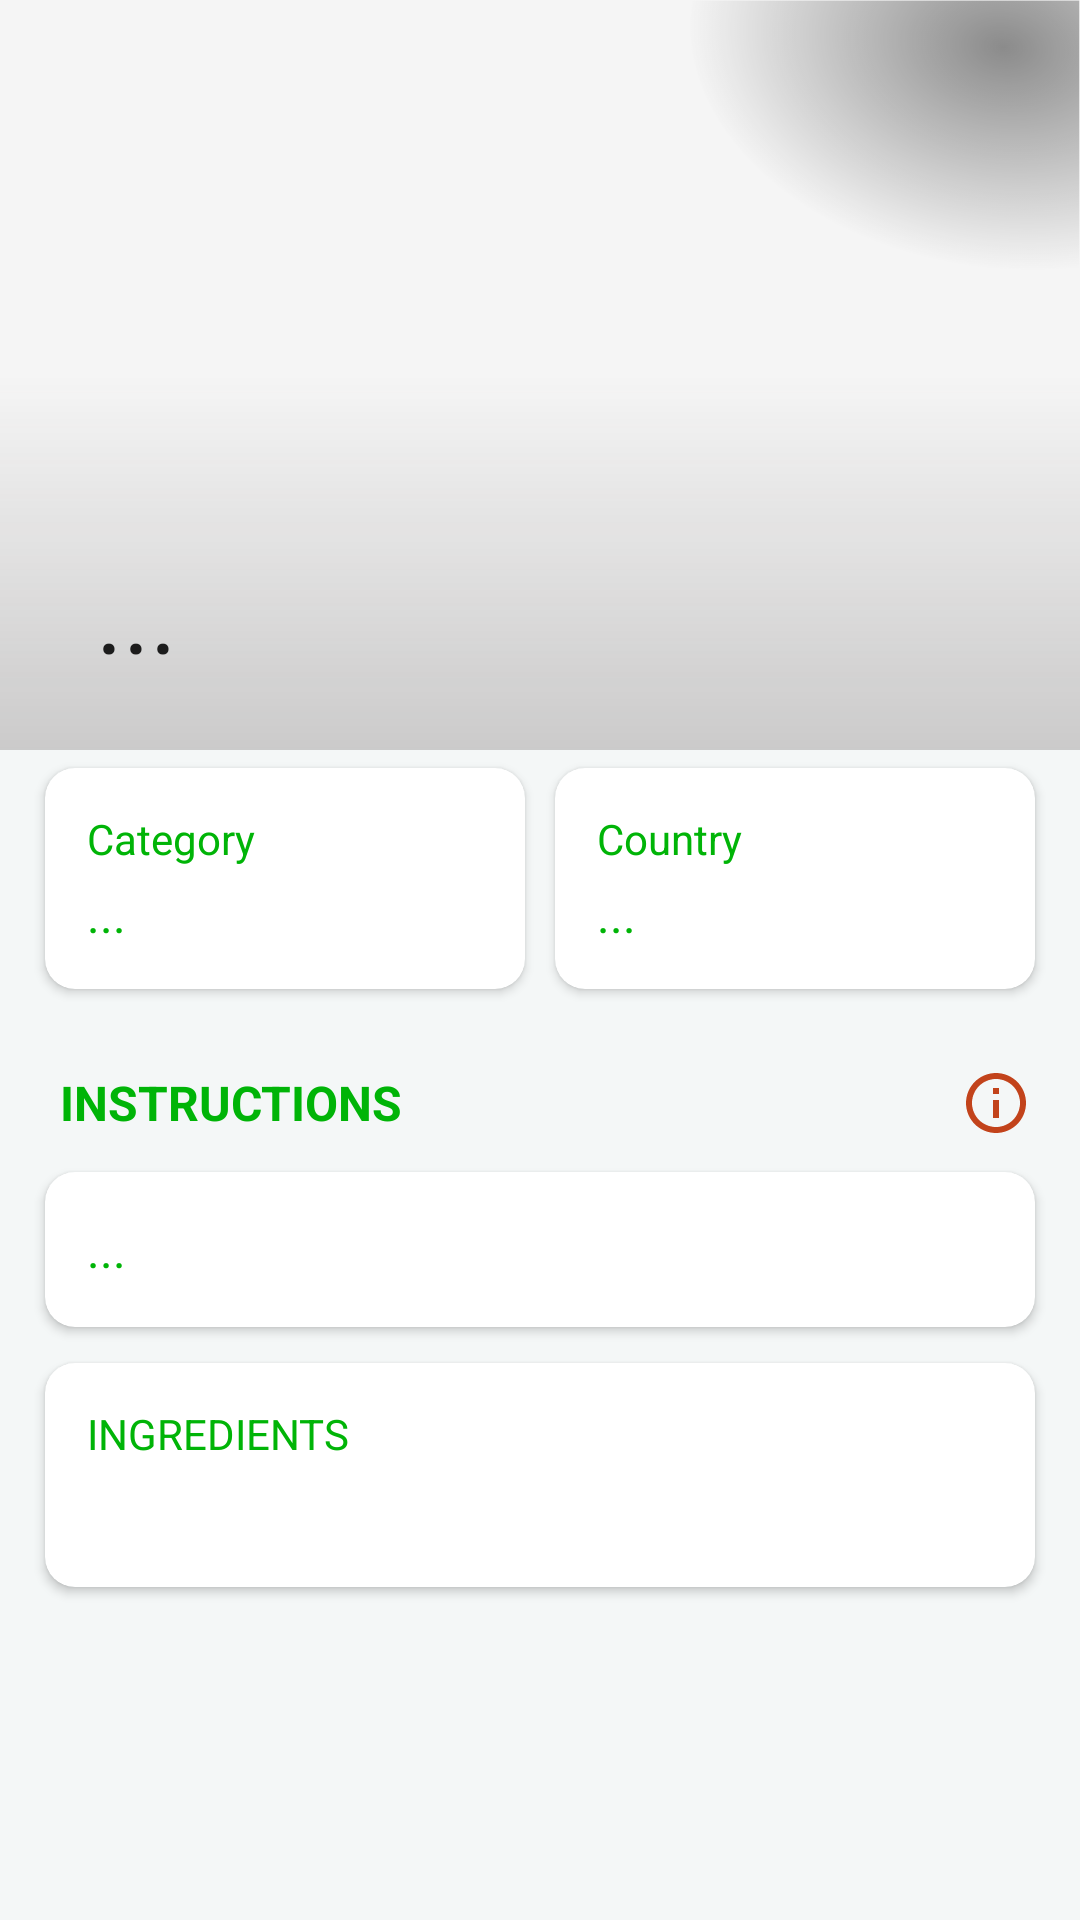

The Android layout XML behind this screen, and the referenced resources:
<!-- AndroidManifest.xml: application theme Theme.HealthyHabit -->
<!-- res/layout/activity_offline_meal_details.xml -->
<?xml version="1.0" encoding="utf-8"?>
<androidx.coordinatorlayout.widget.CoordinatorLayout xmlns:android="http://schemas.android.com/apk/res/android"
    xmlns:app="http://schemas.android.com/apk/res-auto"
    xmlns:tools="http://schemas.android.com/tools"
    android:layout_width="match_parent"
    android:layout_height="match_parent"
    android:background="@color/background_color"
    tools:context=".OfflineMealsDetails.View.OfflineMealDetailsActivity">

    <com.google.android.material.appbar.AppBarLayout
        android:id="@+id/appbar_meal_details"
        android:layout_width="match_parent"
        android:layout_height="250dp"
        android:theme="@style/AppBarLayoutTheme">

        <com.google.android.material.appbar.CollapsingToolbarLayout
            android:id="@+id/collapsing_toolbar"
            android:layout_width="match_parent"
            android:layout_height="match_parent"
            app:layout_scrollFlags="scroll|exitUntilCollapsed"
            app:title="@string/dot_loading">

            <View
                android:layout_width="130dp"
                android:layout_height="90dp"
                android:layout_gravity="end"
                android:background="@drawable/shadow_for_love_white" />


            <ImageView
                android:id="@+id/mealThumb"
                android:layout_width="match_parent"
                android:layout_height="match_parent"
                android:scaleType="centerCrop"
                app:layout_collapseMode="parallax" />

            <ImageView
                android:layout_width="match_parent"
                android:layout_height="match_parent"
                android:src="@drawable/shadow_bottom_to_top" />

            <View
                android:layout_width="130dp"
                android:layout_height="90dp"
                android:layout_gravity="end"
                android:background="@drawable/shadow_right" />

            <androidx.appcompat.widget.Toolbar
                android:id="@+id/toolbar"
                android:layout_width="match_parent"
                android:layout_height="?attr/actionBarSize"
                app:layout_collapseMode="pin"
                app:popupTheme="@style/ThemeOverlay.AppCompat.Light" />

        </com.google.android.material.appbar.CollapsingToolbarLayout>
    </com.google.android.material.appbar.AppBarLayout>


    <androidx.core.widget.NestedScrollView
        android:layout_width="match_parent"
        android:layout_height="wrap_content"
        app:layout_behavior="@string/appbar_scrolling_view_behavior">

        <LinearLayout
            android:layout_width="match_parent"
            android:layout_height="wrap_content"
            android:orientation="vertical">

            <LinearLayout
                android:layout_width="match_parent"
                android:layout_height="wrap_content"
                android:orientation="horizontal"
                android:paddingLeft="10dp"
                android:paddingRight="10dp">

                <androidx.cardview.widget.CardView
                    android:layout_width="match_parent"
                    android:layout_height="wrap_content"
                    android:layout_weight="1"
                    app:cardCornerRadius="10dp"
                    app:cardUseCompatPadding="true">

                    <LinearLayout
                        android:layout_width="match_parent"
                        android:layout_height="wrap_content"
                        android:orientation="vertical">

                        <TextView
                            android:id="@+id/textCategory"
                            android:layout_width="match_parent"
                            android:layout_height="wrap_content"
                            android:paddingLeft="14dp"
                            android:paddingTop="14dp"
                            android:paddingRight="14dp"
                            android:text="@string/category"
                            android:textColor="@color/primary_color" />

                        <TextView
                            android:id="@+id/category"
                            android:layout_width="match_parent"
                            android:layout_height="wrap_content"
                            android:paddingLeft="14dp"
                            android:paddingTop="5dp"
                            android:paddingRight="14dp"
                            android:paddingBottom="14dp"
                            android:text="@string/dot_loading"
                            android:textColor="@color/primary_color"
                            android:textSize="16sp" />
                    </LinearLayout>
                </androidx.cardview.widget.CardView>

                <androidx.cardview.widget.CardView
                    android:layout_width="match_parent"
                    android:layout_height="wrap_content"
                    android:layout_weight="1"
                    app:cardCornerRadius="10dp"
                    app:cardUseCompatPadding="true">

                    <LinearLayout
                        android:layout_width="match_parent"
                        android:layout_height="wrap_content"
                        android:orientation="vertical">

                        <TextView
                            android:id="@+id/Country"
                            android:layout_width="match_parent"
                            android:layout_height="wrap_content"
                            android:paddingLeft="14dp"
                            android:paddingTop="14dp"
                            android:paddingRight="14dp"
                            android:text="@string/country"
                            android:textColor="@color/primary_color" />

                        <TextView
                            android:id="@+id/country"
                            android:layout_width="match_parent"
                            android:layout_height="wrap_content"
                            android:paddingLeft="14dp"
                            android:paddingTop="5dp"
                            android:paddingRight="14dp"
                            android:paddingBottom="14dp"
                            android:text="@string/dot_loading"
                            android:textColor="@color/primary_color"
                            android:textSize="16sp" />
                    </LinearLayout>
                </androidx.cardview.widget.CardView>
            </LinearLayout>

            <TextView
                android:layout_width="match_parent"
                android:layout_height="wrap_content"
                android:layout_marginStart="20dp"
                android:layout_marginTop="20dp"
                android:layout_marginEnd="16dp"
                android:layout_marginBottom="5dp"
                android:drawableEnd="@drawable/ic_info"
                android:drawablePadding="10dp"
                android:gravity="center_vertical"
                android:text="@string/instructions"
                android:textColor="@color/primary_color"
                android:textSize="16sp"
                android:textStyle="bold" />

            <androidx.cardview.widget.CardView
                android:layout_width="match_parent"
                android:layout_height="wrap_content"
                android:layout_marginLeft="10dp"
                android:layout_marginRight="10dp"
                app:cardCornerRadius="10dp"
                app:cardUseCompatPadding="true">

                <TextView
                    android:id="@+id/instructions"
                    android:layout_width="match_parent"
                    android:layout_height="wrap_content"
                    android:paddingLeft="14dp"
                    android:paddingTop="15dp"
                    android:paddingRight="14dp"
                    android:paddingBottom="15dp"
                    android:text="@string/dot_loading"
                    android:textColor="@color/primary_color"
                    android:textSize="16sp" />
            </androidx.cardview.widget.CardView>


            <androidx.cardview.widget.CardView
                android:layout_width="match_parent"
                android:layout_height="wrap_content"
                android:layout_marginLeft="10dp"
                android:layout_marginRight="10dp"
                app:cardCornerRadius="10dp"
                app:cardUseCompatPadding="true">

                <LinearLayout
                    android:layout_width="match_parent"
                    android:layout_height="wrap_content"
                    android:orientation="vertical">

                    <TextView
                        android:layout_width="match_parent"
                        android:layout_height="wrap_content"
                        android:layout_marginTop="14dp"
                        android:paddingLeft="14dp"
                        android:paddingRight="14dp"
                        android:text="@string/ingredients"
                        android:textColor="@color/primary_color" />

                    <LinearLayout
                        android:layout_width="match_parent"
                        android:layout_height="wrap_content"
                        android:layout_marginBottom="20dp"
                        android:orientation="horizontal">

                        <LinearLayout
                            android:layout_width="match_parent"
                            android:layout_height="wrap_content"
                            android:layout_weight="1"
                            android:orientation="vertical">

                            <TextView
                                android:id="@+id/ingredient"
                                android:layout_width="match_parent"
                                android:layout_height="wrap_content"
                                android:paddingLeft="14dp"
                                android:paddingRight="14dp"
                                android:textColor="@color/secondary_color"
                                android:textSize="16sp" />
                        </LinearLayout>

                        <LinearLayout
                            android:layout_width="match_parent"
                            android:layout_height="wrap_content"
                            android:layout_weight="1"
                            android:orientation="vertical">

                            <TextView
                                android:id="@+id/measure"
                                android:layout_width="match_parent"
                                android:layout_height="wrap_content"
                                android:paddingLeft="14dp"
                                android:paddingRight="14dp"
                                android:textColor="@color/primary_color"
                                android:textSize="16sp" />
                        </LinearLayout>
                    </LinearLayout>
                </LinearLayout>
            </androidx.cardview.widget.CardView>
        </LinearLayout>
    </androidx.core.widget.NestedScrollView>


</androidx.coordinatorlayout.widget.CoordinatorLayout>
<!-- resources referenced by this layout -->
<resources>
  <color name="background_color">#F4F7F7</color>
  <color name="primary_color">#00B407</color>
  <color name="secondary_color">#FF5722</color>
  <!-- drawable ic_info (drawable) -->
  <vector xmlns:android="http://schemas.android.com/apk/res/android"
      android:width="24dp"
      android:height="24dp"
      android:viewportWidth="24.0"
      android:viewportHeight="24.0">
      <path
          android:fillColor="@color/secondary_color_variant"
          android:pathData="M11,17h2v-6h-2v6zM12,2C6.48,2 2,6.48 2,12s4.48,10 10,10 10,-4.48 10,-10S17.52,2 12,2zM12,20c-4.41,0 -8,-3.59 -8,-8s3.59,-8 8,-8 8,3.59 8,8 -3.59,8 -8,8zM11,9h2L13,7h-2v2z" />
  </vector>
  <!-- drawable shadow_bottom_to_top (drawable) -->
  <?xml version="1.0" encoding="utf-8"?>
  <shape xmlns:android="http://schemas.android.com/apk/res/android">
      <gradient
          android:angle="270"
          android:centerColor="#00000000"
          android:endColor="#37353131"
          android:startColor="#00000000"
          android:type="linear"></gradient>
  </shape>
  <!-- drawable shadow_right: png bitmap (drawable, 33639 bytes) -->
  <string name="category">Category</string>
  <string name="country">Country</string>
  <string name="dot_loading">...</string>
  <string name="ingredients">INGREDIENTS</string>
  <string name="instructions">INSTRUCTIONS</string>
  <style name="AppBarLayoutTheme" parent="@style/Theme.AppCompat.Light.NoActionBar">
          <item name="colorControlNormal">@color/primary_color</item>
          <item name="titleTextColor">@color/primary_color</item>
      </style>
  <style name="Theme.HealthyHabit" parent="Theme.MaterialComponents.DayNight.NoActionBar">
          
          <item name="colorPrimary">@color/primary_color</item>
          <item name="colorPrimaryVariant">@color/primary_color_variant</item>
          <item name="colorOnPrimary">@color/white</item>
          
          <item name="colorSecondary">@color/secondary_color</item>
          <item name="colorSecondaryVariant">@color/secondary_color_variant</item>
          <item name="colorOnSecondary">@color/white</item>
          
          <item name="android:statusBarColor">?attr/colorPrimary</item>
          
      </style>
  <color name="secondary_color_variant">#C2431B</color>
  <color name="primary_color_variant">#029108</color>
  <color name="white">#FFFFFFFF</color>
</resources>
